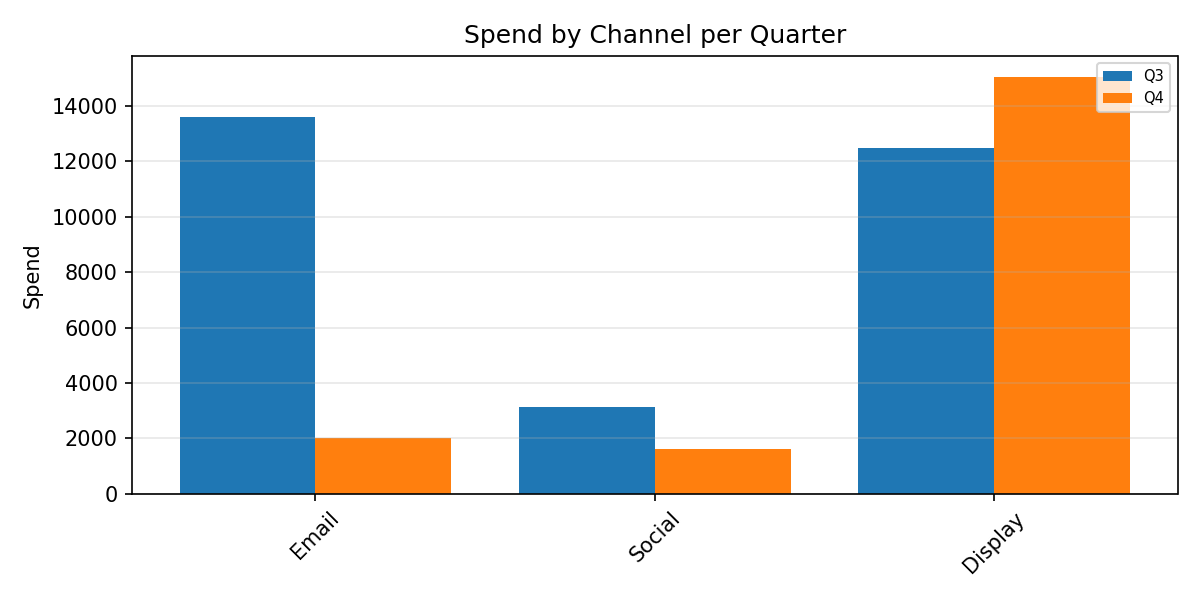

The file beside this chart, header and first rows:
Category, Q3, Q4
Email, 13616, 2017
Social, 3139, 1623
Display, 12477, 15057
